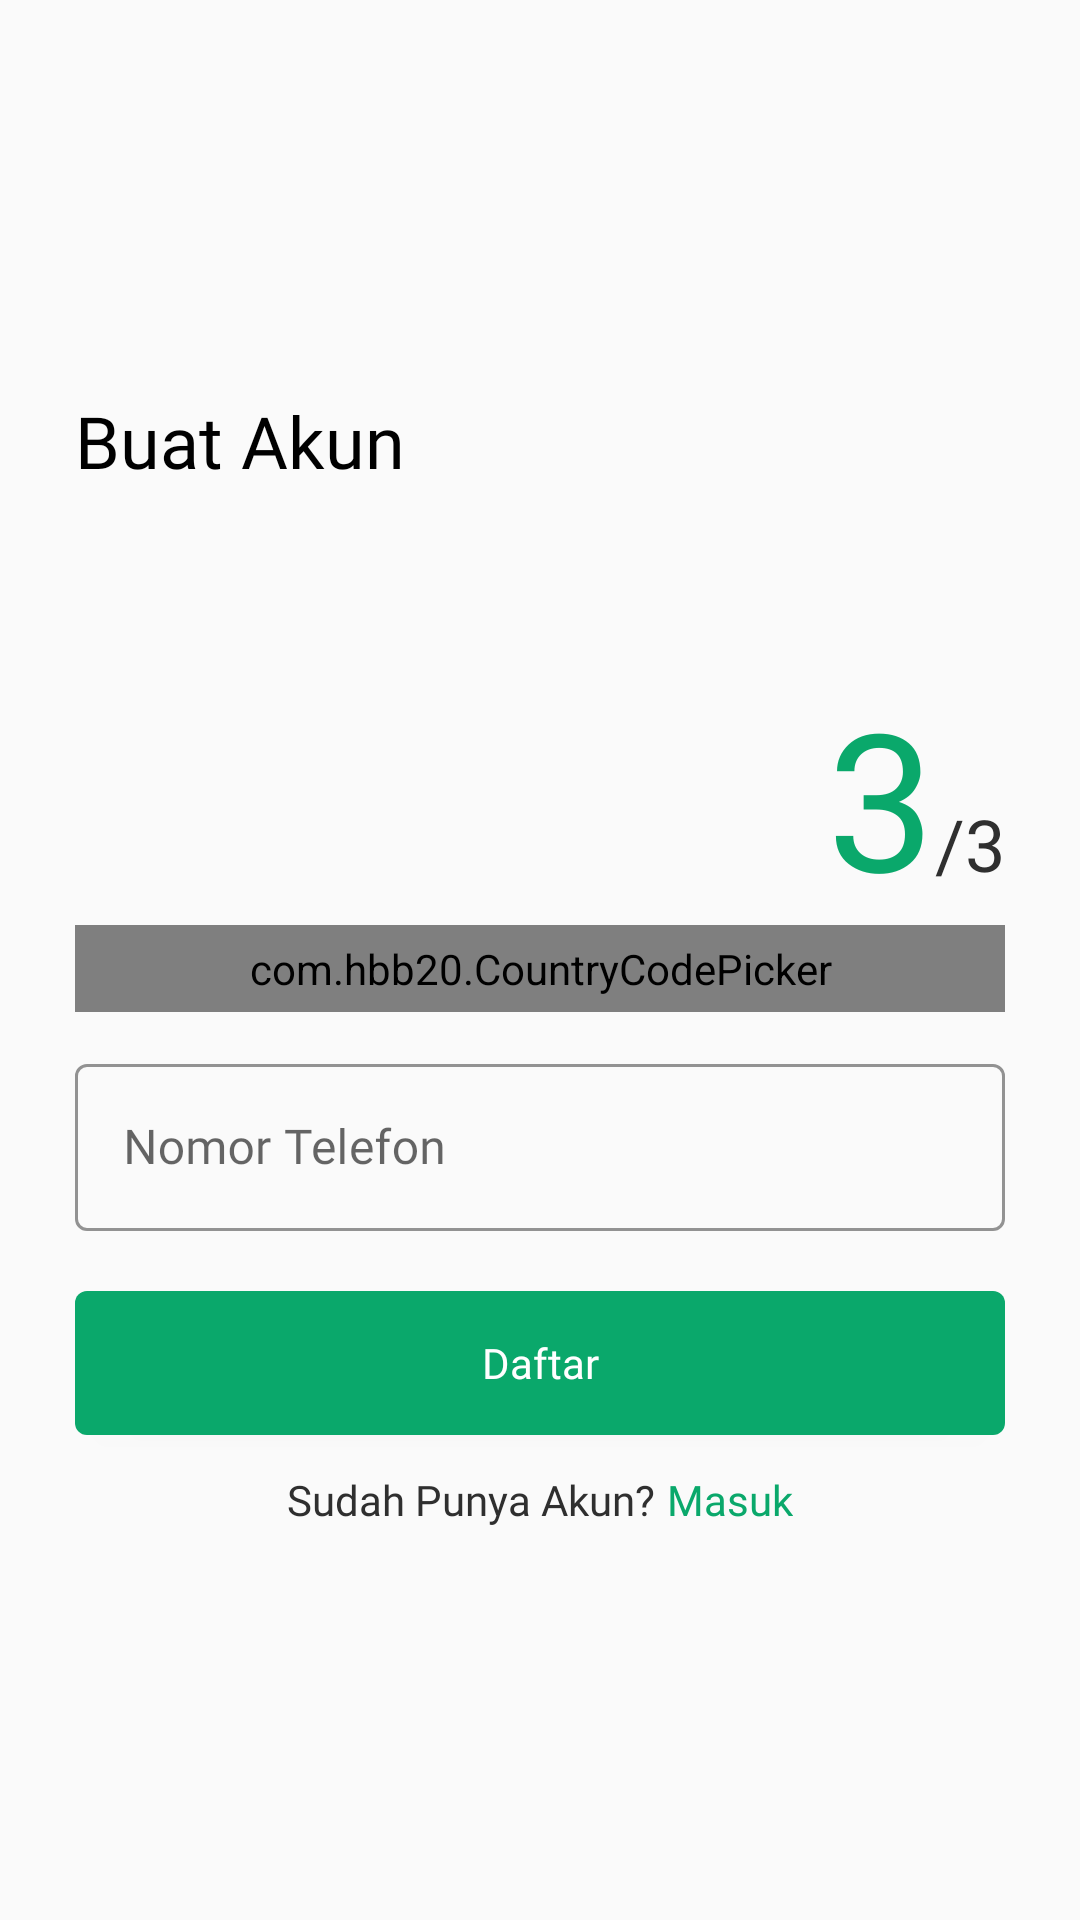

Write the Android layout XML for this screen, with the resource values it uses.
<!-- AndroidManifest.xml: application theme Theme.ExplorePurworejo -->
<!-- res/layout/activity_daftar3.xml -->
<?xml version="1.0" encoding="utf-8"?>
<ScrollView xmlns:android="http://schemas.android.com/apk/res/android"
    xmlns:app="http://schemas.android.com/apk/res-auto"
    xmlns:tools="http://schemas.android.com/tools"
    android:layout_width="match_parent"
    android:layout_height="match_parent"
    android:orientation="vertical"
    android:paddingLeft="25dp"
    android:paddingRight="25dp"
    tools:context=".MasukDanDaftar.Daftar3Activity">

    <LinearLayout
        android:layout_width="match_parent"
        android:layout_height="wrap_content"
        android:orientation="vertical"
        android:layout_gravity="center">

        <TextView
            android:text="@string/buat_akun"
            android:textSize="24sp"
            android:textColor="@color/main_text_color"
            android:fontFamily="@font/poppins_semi_bold"
            android:layout_width="wrap_content"
            android:layout_height="wrap_content"/>

        <LinearLayout
            android:layout_width="wrap_content"
            android:layout_height="wrap_content"
            android:layout_marginTop="60dp"
            android:orientation="horizontal"
            android:layout_gravity="right">

            <TextView
                android:text="3"
                android:textSize="64sp"
                android:textColor="@color/hijau"
                android:fontFamily="@font/poppins_semi_bold"
                android:layout_width="wrap_content"
                android:layout_height="wrap_content"/>

            <TextView
                android:text="/3"
                android:textSize="24sp"
                android:textColor="@color/text_color"
                android:fontFamily="@font/poppins_semi_bold"
                android:layout_width="wrap_content"
                android:layout_height="wrap_content"/>
        </LinearLayout>

        <com.hbb20.CountryCodePicker
            android:id="@+id/Inputkode_negara"
            android:layout_width="match_parent"
            android:layout_height="wrap_content"
            android:paddingTop="5dp"
            android:paddingBottom="5dp"
            app:ccp_autoDetectCountry="true"
            app:ccp_showFlag="true"
            app:ccp_showNameCode="true"
            app:ccp_showFullName="true"
            android:background="@drawable/outline_hitam"/>

        <com.google.android.material.textfield.TextInputLayout
            android:id="@+id/ETnomor_telefon"
            android:layout_width="match_parent"
            android:layout_height="wrap_content"
            style="@style/Widget.MaterialComponents.TextInputLayout.OutlinedBox"
            android:hint="@string/no_telefon"
            app:hintTextColor="@color/text_color"
            app:boxStrokeColor="@color/text_color"
            app:boxStrokeWidthFocused="1dp"
            android:layout_marginTop="12dp">

            <com.google.android.material.textfield.TextInputEditText
                style="@style/inputText"
                android:inputType="number"/>
        </com.google.android.material.textfield.TextInputLayout>

        <Button
            android:id="@+id/btnDaftar"
            android:layout_width="match_parent"
            android:layout_height="wrap_content"
            android:text="@string/daftar"
            android:textSize="14sp"
            android:fontFamily="@font/poppins_medium"
            android:textColor="@color/putih"
            android:textAllCaps="false"
            android:background="@drawable/bg_button"
            android:layout_marginTop="20dp"
            android:onClick="keVerifikasi"/>

        <LinearLayout
            android:layout_marginTop="12dp"
            android:layout_width="wrap_content"
            android:layout_height="wrap_content"
            android:orientation="horizontal"
            android:layout_gravity="center_horizontal">

            <TextView
                android:text="@string/sudah_punya_akun"
                android:textColor="@color/text_color"
                android:fontFamily="@font/poppins_medium"
                android:layout_width="wrap_content"
                android:layout_height="wrap_content"/>

            <TextView
                android:id="@+id/TVDaftar"
                android:text="@string/masuk"
                android:textColor="@color/hijau"
                android:fontFamily="@font/poppins_medium"
                android:layout_width="wrap_content"
                android:layout_height="wrap_content"
                android:layout_marginLeft="4dp"
                android:onClick="keMasukc"/>
        </LinearLayout>

    </LinearLayout>

</ScrollView>
<!-- resources referenced by this layout -->
<resources>
  <color name="hijau">#0AA86B</color>
  <color name="main_text_color">#000000</color>
  <color name="putih">#FFFFFFFF</color>
  <color name="text_color">#2F2F2F</color>
  <!-- drawable bg_button (drawable) -->
  <?xml version="1.0" encoding="utf-8"?>
  <shape xmlns:android="http://schemas.android.com/apk/res/android">
  
      <solid
          android:color="@color/hijau"/>
  
      <corners
          android:radius="4dp"/>
  
  </shape>
  <!-- drawable outline_hitam (drawable) -->
  <?xml version="1.0" encoding="utf-8"?>
  <shape
      xmlns:android="http://schemas.android.com/apk/res/android"
      android:shape="rectangle">
  
      <solid
          android:color="@color/putih"/>
  
      <stroke
          android:width="1dp"
          android:color="@color/text_color"/>
  
      <corners
          android:radius="4dp"/>
  
  </shape>
  <string name="buat_akun">Buat Akun</string>
  <string name="daftar">Daftar</string>
  <string name="masuk">Masuk</string>
  <string name="no_telefon">Nomor Telefon</string>
  <string name="sudah_punya_akun">Sudah Punya Akun?</string>
  <style name="inputText">
          <item name="android:layout_width">match_parent</item>
          <item name="android:layout_height">wrap_content</item>
          <item name="android:fontFamily">@font/poppins_regular</item>
          <item name="android:textColor">@color/text_color</item>
      </style>
  <style name="Theme.ExplorePurworejo" parent="Theme.MaterialComponents.Light.NoActionBar.Bridge">
          
          <item name="colorPrimary">@color/hijau</item>
          <item name="colorPrimaryDark">@color/purple_700</item>
          <item name="colorAccent">@color/teal_200</item>
          
      </style>
  <color name="purple_700">#FF3700B3</color>
  <color name="teal_200">#FF03DAC5</color>
</resources>
